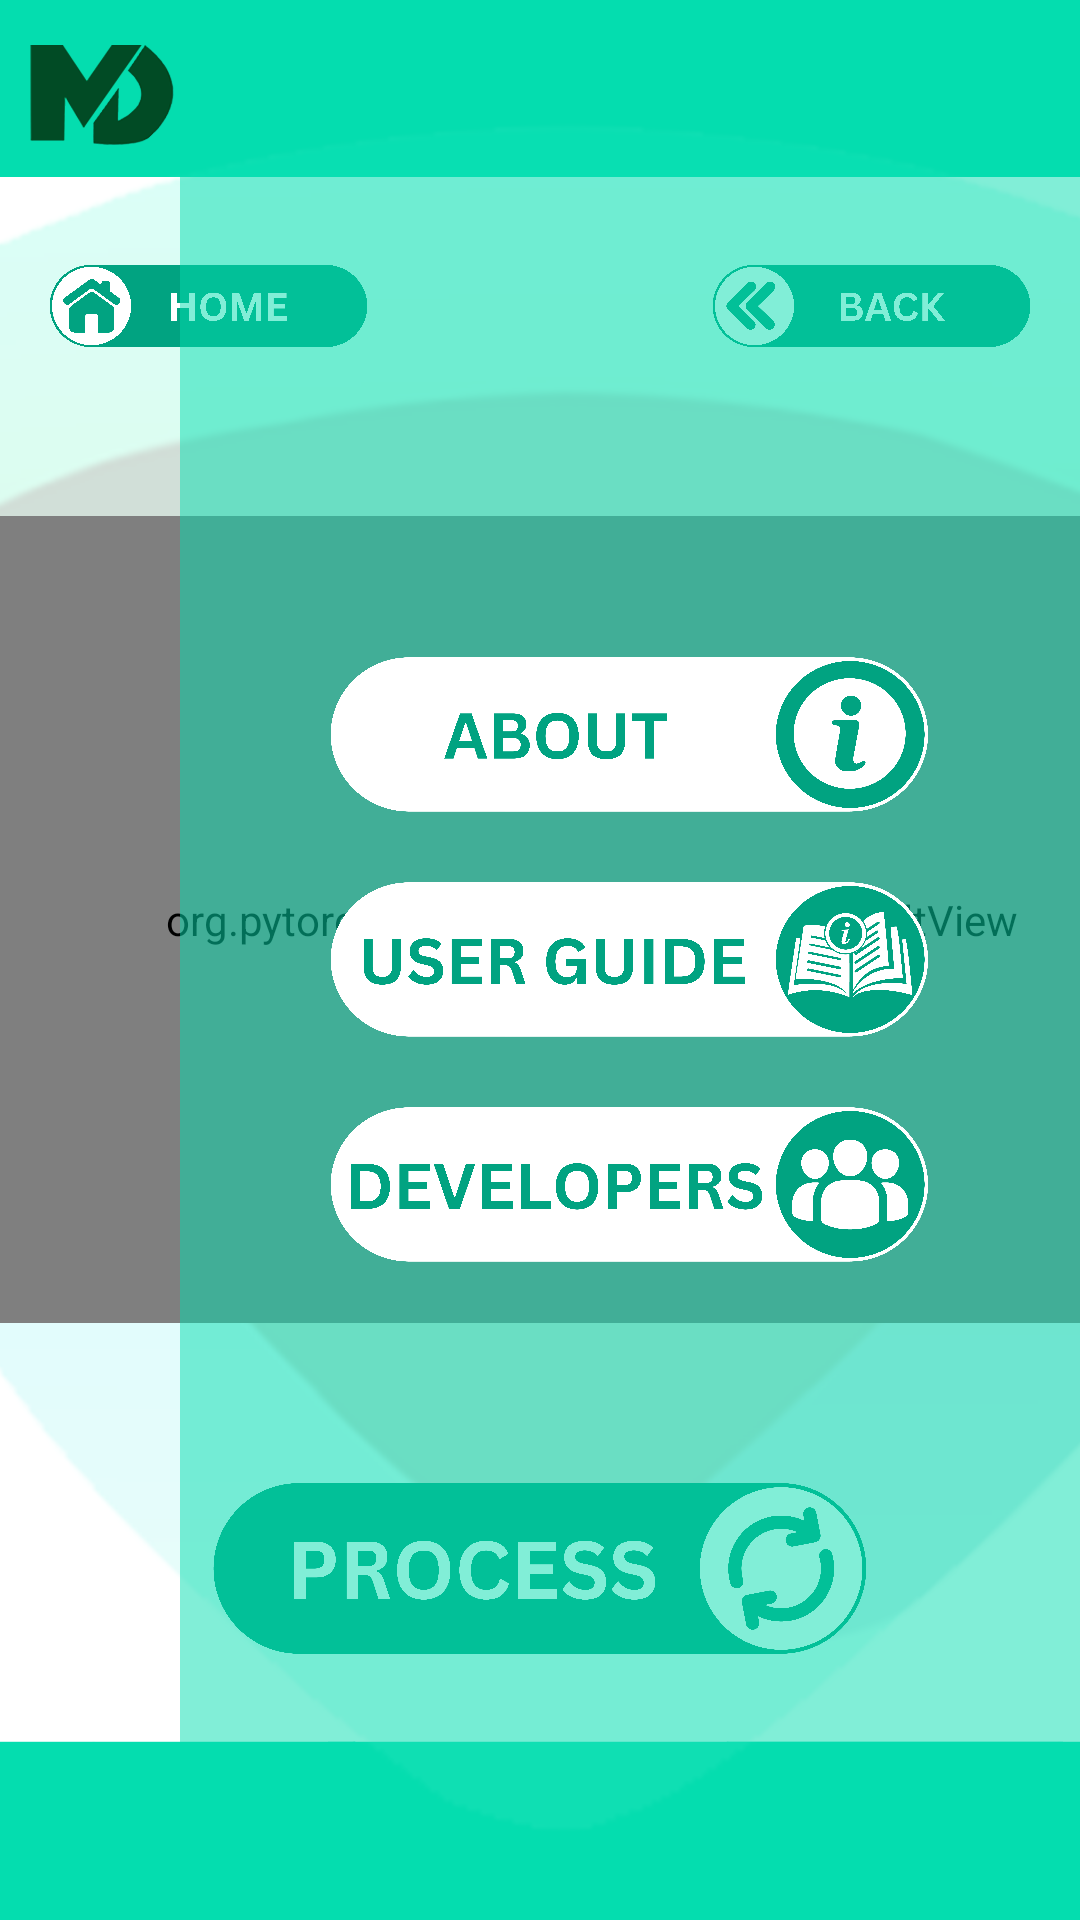

Produce the Android XML layout that renders to this screen, including the resource entries it uses.
<!-- AndroidManifest.xml: application theme AppTheme -->
<!-- res/layout/activity_manual.xml -->
<?xml version="1.0" encoding="utf-8"?>
<androidx.constraintlayout.widget.ConstraintLayout xmlns:android="http://schemas.android.com/apk/res/android"
    xmlns:app="http://schemas.android.com/apk/res-auto"
    xmlns:tools="http://schemas.android.com/tools"
    android:layout_width="match_parent"
    android:layout_height="match_parent"
    tools:context="org.pytorch.demo.objectdetection.MainActivity"
    android:background="@drawable/another_bg">

    <LinearLayout
        android:id="@+id/activitymanuallayout"
        android:layout_width="match_parent"
        android:layout_height="wrap_content"
        android:gravity="end"
        android:orientation="vertical"
        app:layout_constraintEnd_toEndOf="parent"
        app:layout_constraintStart_toStartOf="parent"
        app:layout_constraintTop_toTopOf="parent">

        <ImageView
            android:id="@+id/sidemenubar"
            android:layout_width="42dp"
            android:layout_height="42dp"
            android:layout_marginTop="15dp"
            android:layout_marginEnd="16dp"
            android:layout_marginBottom="15dp"
            android:clickable="true"
            android:src="@drawable/baseline_menu_24"
            app:layout_constraintEnd_toEndOf="parent"
            app:layout_constraintTop_toTopOf="parent"
            android:onClick="openNavMenu"
            tools:ignore="TouchTargetSizeCheck"/>
    </LinearLayout>

    <LinearLayout
        android:id="@+id/activitymanuallayout1"
        android:layout_width="match_parent"
        android:layout_height="wrap_content"
        android:orientation="horizontal"
        android:layout_marginTop="10dp"
        app:layout_constraintEnd_toEndOf="parent"
        app:layout_constraintHorizontal_bias="0.0"
        app:layout_constraintStart_toStartOf="parent"
        app:layout_constraintTop_toBottomOf="@+id/activitymanuallayout">

        <ImageView
            android:id="@+id/homebtnimg"
            android:layout_width="109dp"
            android:layout_height="40dp"
            android:background="@drawable/home1"
            android:layout_marginStart="15dp"
            android:clickable="true"/>

        <Space
            android:layout_width="0dp"
            android:layout_height="0dp"
            android:layout_weight="1" />

        <ImageView
            android:id="@+id/backbtnimg"
            android:layout_width="109dp"
            android:layout_height="40dp"
            android:background="@drawable/back1"
            android:layout_marginEnd="15dp"
            android:clickable="true"/>

    </LinearLayout>

    

    

    <ProgressBar
        android:id="@+id/progressBar"
        android:layout_width="wrap_content"
        android:layout_height="wrap_content"
        android:layout_marginBottom="100dp"
        android:visibility="invisible"
        app:layout_constraintBottom_toTopOf="@id/verticalBtnsBox"
        app:layout_constraintEnd_toEndOf="parent"
        app:layout_constraintHorizontal_bias="0.498"
        app:layout_constraintStart_toStartOf="parent" />

    

    <ImageView
        android:id="@+id/frntbankNote"
        android:layout_width="407dp"
        android:layout_height="268dp"
        android:layout_marginTop="50dp"
        android:adjustViewBounds="true"
        android:background="@drawable/new_up"
        android:contentDescription="@string/image_view"
        app:layout_constraintDimensionRatio="1:1"
        app:layout_constraintEnd_toEndOf="parent"
        app:layout_constraintHorizontal_bias="0.47"
        app:layout_constraintStart_toStartOf="parent"
        app:layout_constraintTop_toBottomOf="@+id/activitymanuallayout1" />

    <org.pytorch.demo.objectdetection.ResultView
        android:id="@+id/resultView"
        android:layout_width="394dp"
        android:layout_height="269dp"
        android:layout_marginTop="50dp"
        app:layout_constraintBottom_toTopOf="@+id/textViewDetect"
        app:layout_constraintDimensionRatio="1:1"
        app:layout_constraintEnd_toEndOf="parent"
        app:layout_constraintHorizontal_bias="0.0"
        app:layout_constraintStart_toStartOf="parent"
        app:layout_constraintTop_toBottomOf="@+id/activitymanuallayout1"
        app:layout_constraintVertical_bias="0.0" />


    <Button
        android:id="@+id/selectButton"
        android:layout_width="278dp"
        android:layout_height="177dp"
        android:alpha=".0"
        android:background="@drawable/upload1"
        app:layout_constraintBottom_toBottomOf="@+id/resultView"
        app:layout_constraintEnd_toEndOf="parent"
        app:layout_constraintHorizontal_bias="0.496"
        app:layout_constraintStart_toStartOf="parent"
        app:layout_constraintTop_toTopOf="@+id/frntbankNote" />

    <TextView
        android:id="@+id/textView3"
        android:layout_width="wrap_content"
        android:layout_height="wrap_content"
        android:layout_marginTop="116dp"
        android:text="@string/frontbank_notetxt"
        android:textAlignment="center"
        android:textColor="@color/color_black"
        android:textStyle="bold"
        app:layout_constraintEnd_toEndOf="parent"
        app:layout_constraintStart_toStartOf="parent"
        app:layout_constraintTop_toTopOf="@+id/frntbankNote" />

    <TextView
        android:id="@+id/textViewDetect"
        android:layout_width="wrap_content"
        android:layout_height="wrap_content"
        android:layout_marginTop="40dp"
        android:text=""
        android:textColor="@color/color_black"
        android:textSize="24sp"
        android:visibility="invisible"
        android:textStyle="bold"
        app:layout_constraintBottom_toTopOf="@id/verticalBtnsBox"
        app:layout_constraintEnd_toEndOf="parent"
        app:layout_constraintStart_toStartOf="parent"
        app:layout_constraintTop_toBottomOf="@+id/frntbankNote" />

    

    <ImageView
        android:id="@+id/backbankNote"
        android:layout_width="316dp"
        android:layout_height="10dp"
        android:layout_marginTop="20dp"
        android:adjustViewBounds="true"

        android:contentDescription="@string/image_view"
        app:layout_constraintDimensionRatio="1:1"
        app:layout_constraintEnd_toEndOf="parent"
        app:layout_constraintHorizontal_bias="0.49"
        app:layout_constraintStart_toStartOf="parent"
        app:layout_constraintTop_toBottomOf="@+id/frntbankNote" />

    

    

    
    
    
    
    
    
    
    
    
    


    
    <TextView
        android:id="@+id/textView4"
        android:layout_width="wrap_content"
        android:layout_height="wrap_content"
        android:layout_marginTop="112dp"
        android:text="@string/backbank_notetxt"
        android:textAlignment="center"
        android:textColor="@color/color_black"
        android:textStyle="bold"
        app:layout_constraintEnd_toEndOf="parent"
        app:layout_constraintStart_toStartOf="parent"
        app:layout_constraintTop_toTopOf="@+id/backbankNote" />

    

    <LinearLayout
        android:id="@+id/verticalBtnsBox"
        android:layout_width="match_parent"
        android:layout_height="wrap_content"
        android:layout_marginBottom="10dp"
        android:gravity="center"
        android:orientation="vertical"
        android:paddingHorizontal="10dp"
        android:visibility="visible"
        app:layout_constraintBottom_toBottomOf="parent"
        app:layout_constraintEnd_toEndOf="parent"
        app:layout_constraintHorizontal_bias="0.0"
        app:layout_constraintStart_toStartOf="parent"
        app:layout_constraintTop_toBottomOf="@+id/backbankNote"
        app:layout_constraintVertical_bias="0.147">


        


        
        
        
        
        
        
        


        

        <Button
            android:id="@+id/detectButton"
            android:layout_width="224dp"
            android:layout_height="83dp"
            android:layout_marginBottom="1dp"
            android:background="@drawable/process1"
            android:onClick="onDetectButtonClick"
            tools:ignore="OnClick" />

    </LinearLayout>

    <include layout="@layout/nav_drawer" />

</androidx.constraintlayout.widget.ConstraintLayout>
<!-- res/layout/nav_drawer.xml (included above) -->
<?xml version="1.0" encoding="utf-8"?>
<androidx.constraintlayout.widget.ConstraintLayout xmlns:android="http://schemas.android.com/apk/res/android"
    xmlns:app="http://schemas.android.com/apk/res-auto"
    android:id="@+id/menu_drawer"
    android:layout_width="match_parent"
    android:layout_height="match_parent"
    android:clickable="true">

    <LinearLayout
        android:layout_width="wrap_content"
        android:layout_height="match_parent"
        android:gravity="left"
        android:orientation="vertical"
        app:layout_constraintBottom_toBottomOf="parent"
        app:layout_constraintEnd_toStartOf="@+id/menu_drawer1"
        app:layout_constraintStart_toStartOf="parent"
        app:layout_constraintTop_toTopOf="parent">

        <ImageView
            android:id="@+id/hidemenu"
            android:layout_width="112dp"
            android:layout_height="match_parent"
            android:background="@color/transparent"
            android:clickable="true" />

    </LinearLayout>

    <LinearLayout
        android:id="@+id/menu_drawer1"
        android:layout_width="300dp"
        android:layout_height="match_parent"
        android:background="@color/color_green_transparent"
        android:gravity="center"
        android:orientation="vertical"
        app:layout_constraintBottom_toBottomOf="parent"
        app:layout_constraintEnd_toEndOf="parent"
        app:layout_constraintTop_toTopOf="parent"
        app:layout_constraintVertical_bias="0.0">

        <ImageView
            android:id="@+id/imageViewIcon1"
            android:layout_width="205dp"
            android:layout_height="75dp"
            android:layout_gravity="center"
            android:background="@drawable/about1"
            android:clickable="true" />

        <ImageView
            android:id="@+id/imageViewIcon2"
            android:layout_width="205dp"
            android:layout_height="75dp"
            android:layout_gravity="center"
            android:background="@drawable/userguide1"
            android:clickable="true" />

        <ImageView
            android:id="@+id/imageViewIcon3"
            android:layout_width="205dp"
            android:layout_height="75dp"
            android:layout_gravity="center"
            android:background="@drawable/developers1"
            android:clickable="true" />

    </LinearLayout>

</androidx.constraintlayout.widget.ConstraintLayout>
<!-- resources referenced by this layout -->
<resources>
  <color name="color_black">#121212</color>
  <color name="color_green_transparent">#8004DDAF</color>
  <color name="transparent">#00F5F5F5</color>
  <!-- drawable about1: png bitmap (drawable, 343587 bytes) -->
  <!-- drawable another_bg: png bitmap (drawable, 165741 bytes) -->
  <!-- drawable back1: png bitmap (drawable, 380598 bytes) -->
  <!-- drawable developers1: png bitmap (drawable, 370784 bytes) -->
  <!-- drawable home1: png bitmap (drawable, 363669 bytes) -->
  <!-- drawable new_up: png bitmap (drawable, 12651 bytes) -->
  <!-- drawable process1: png bitmap (drawable, 460340 bytes) -->
  <!-- drawable rounded_button_background (drawable) -->
  <?xml version="1.0" encoding="utf-8"?>
  <shape xmlns:android="http://schemas.android.com/apk/res/android"
      android:shape="rectangle">
      <corners android:radius="15dp" />
      <solid android:color="#FF6200EE" />
  </shape>
  <!-- drawable upload1: png bitmap (drawable, 320831 bytes) -->
  <!-- drawable userguide1: png bitmap (drawable, 496818 bytes) -->
  <string name="backbank_notetxt" />
  <string name="frontbank_notetxt" />
  <string name="image_view">Image View</string>
  <string name="live">Open Camera</string>
  <style name="AppTheme" parent="Theme.AppCompat.NoActionBar">
          
          <item name="android:windowBackground">@color/color_white</item>
          
          <item name="colorPrimary">@color/purple_700</item>
  
          <item name="colorAccent">@color/color_black</item>
          
  
  
          <item name="android:textAllCaps">false</item>
      </style>
  <color name="color_white">#F5F5F5</color>
  <color name="purple_700">#FF3700B3</color>
</resources>
